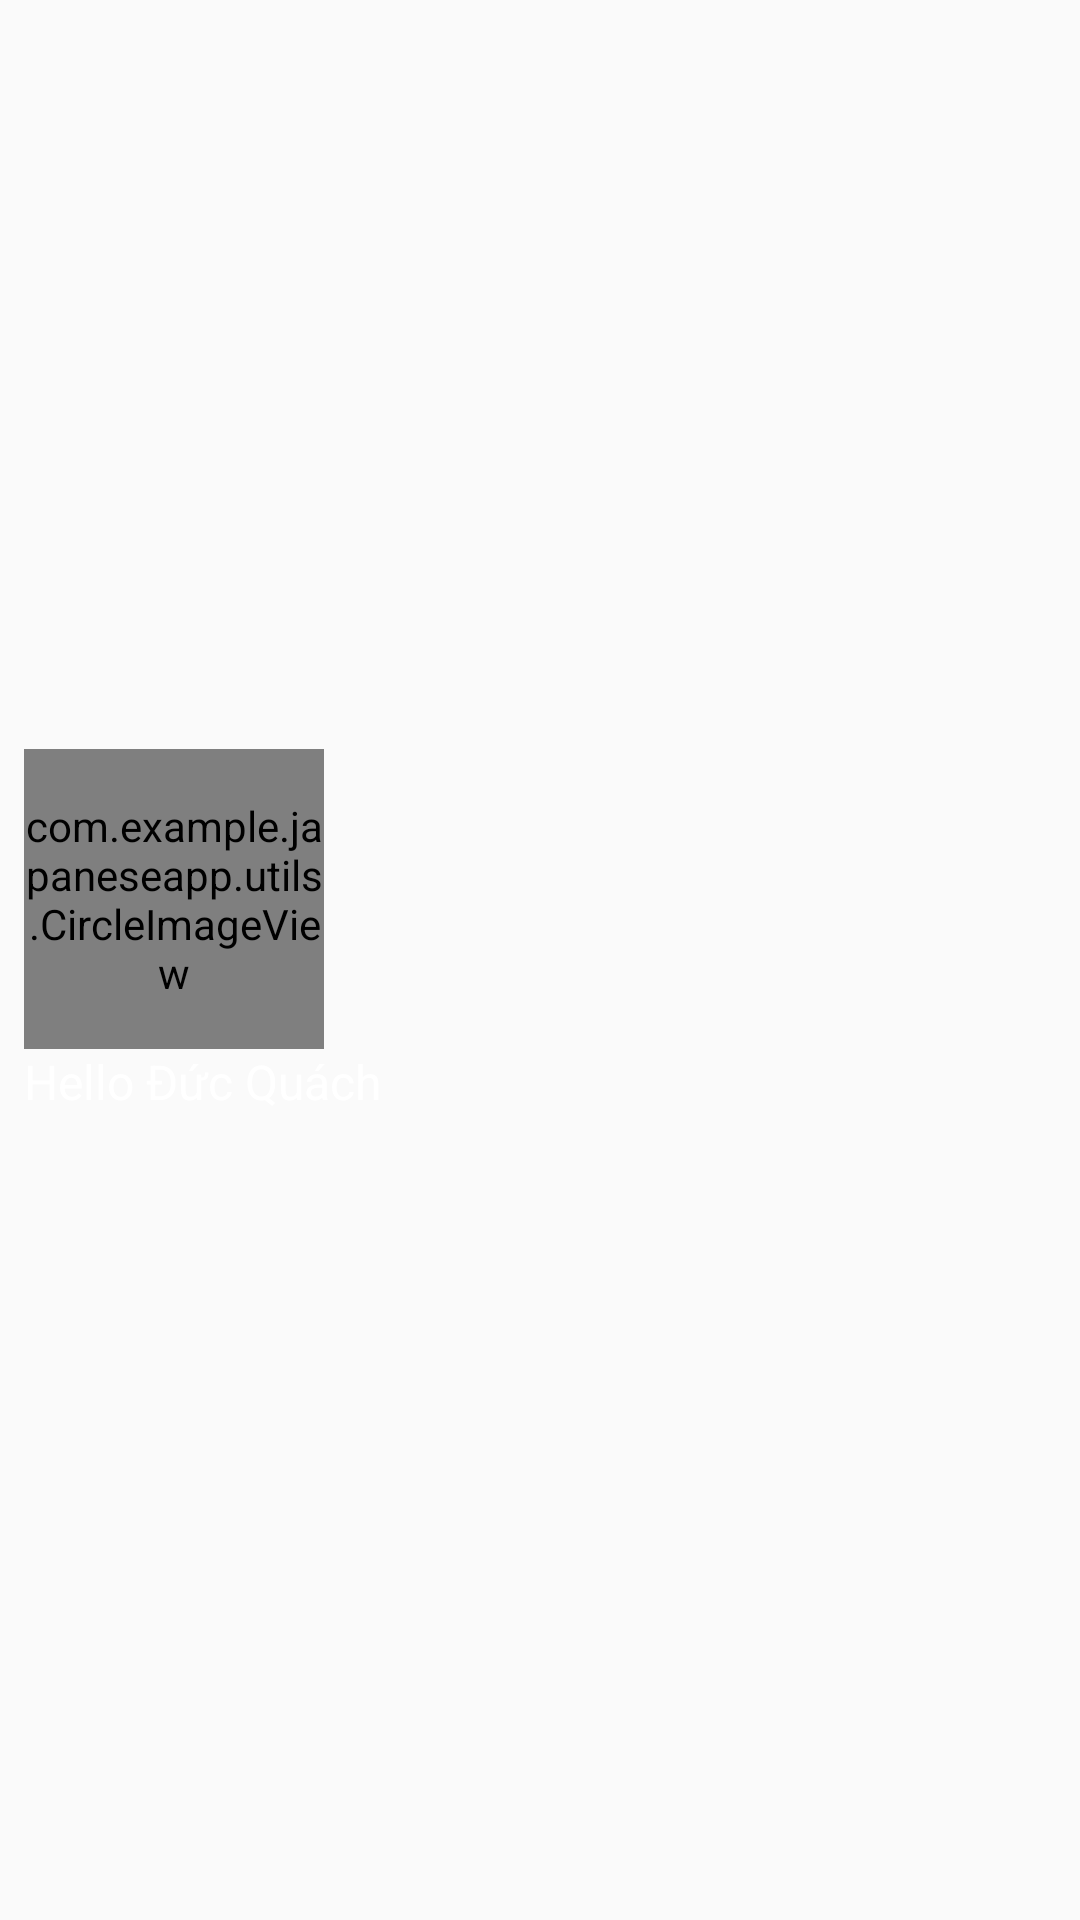

This screen was rendered from an Android layout file. Write that file and the resources it references.
<!-- AndroidManifest.xml: application theme AppTheme -->
<!-- res/layout/layout_header_navigation.xml -->
<?xml version="1.0" encoding="utf-8"?>
<LinearLayout xmlns:android="http://schemas.android.com/apk/res/android"
              android:layout_width="match_parent"
              android:layout_height="160dp"
              android:background="@drawable/ic_head"
              android:gravity="center_vertical"
              android:orientation="vertical"
              android:padding="@dimen/dimen_8dp"
              android:theme="@style/ThemeOverlay.AppCompat.Dark">

  <com.example.japaneseapp.utils.CircleImageView
      android:id="@+id/ivAvatar"
      android:layout_width="100dp"
      android:layout_height="100dp"
      android:src="@drawable/yeaonwoo1"/>

  <TextView
      android:id="@+id/tvName"
      android:layout_width="wrap_content"
      android:layout_height="wrap_content"
      android:text="Hello Đức Quách"
      android:textAppearance="@style/TextAppearance.AppCompat.Body1"
      android:textSize="@dimen/dimen_16sp"/>

  <TextView
      android:id="@+id/tvEmail"
      android:layout_width="wrap_content"
      android:layout_height="wrap_content"
      android:text=""/>
</LinearLayout>
<!-- resources referenced by this layout -->
<resources>
  <dimen name="dimen_16sp">16sp</dimen>
  <dimen name="dimen_8dp">8dp</dimen>
  <!-- drawable yeaonwoo1: png bitmap (drawable, 112111 bytes) -->
  <style name="AppTheme" parent="Theme.AppCompat.Light.DarkActionBar">
          
          <item name="colorPrimary">@color/colorPrimary</item>
          <item name="colorPrimaryDark">@color/colorPrimaryDark</item>
          <item name="colorAccent">@color/colorAccent</item>
          
      </style>
  <color name="colorPrimary">@color/teal_500</color>
  <color name="colorPrimaryDark">@color/teal_800</color>
  <color name="colorAccent">#FF4081</color>
  <color name="teal_500">#009688</color>
  <color name="teal_800">#00695C</color>
</resources>
